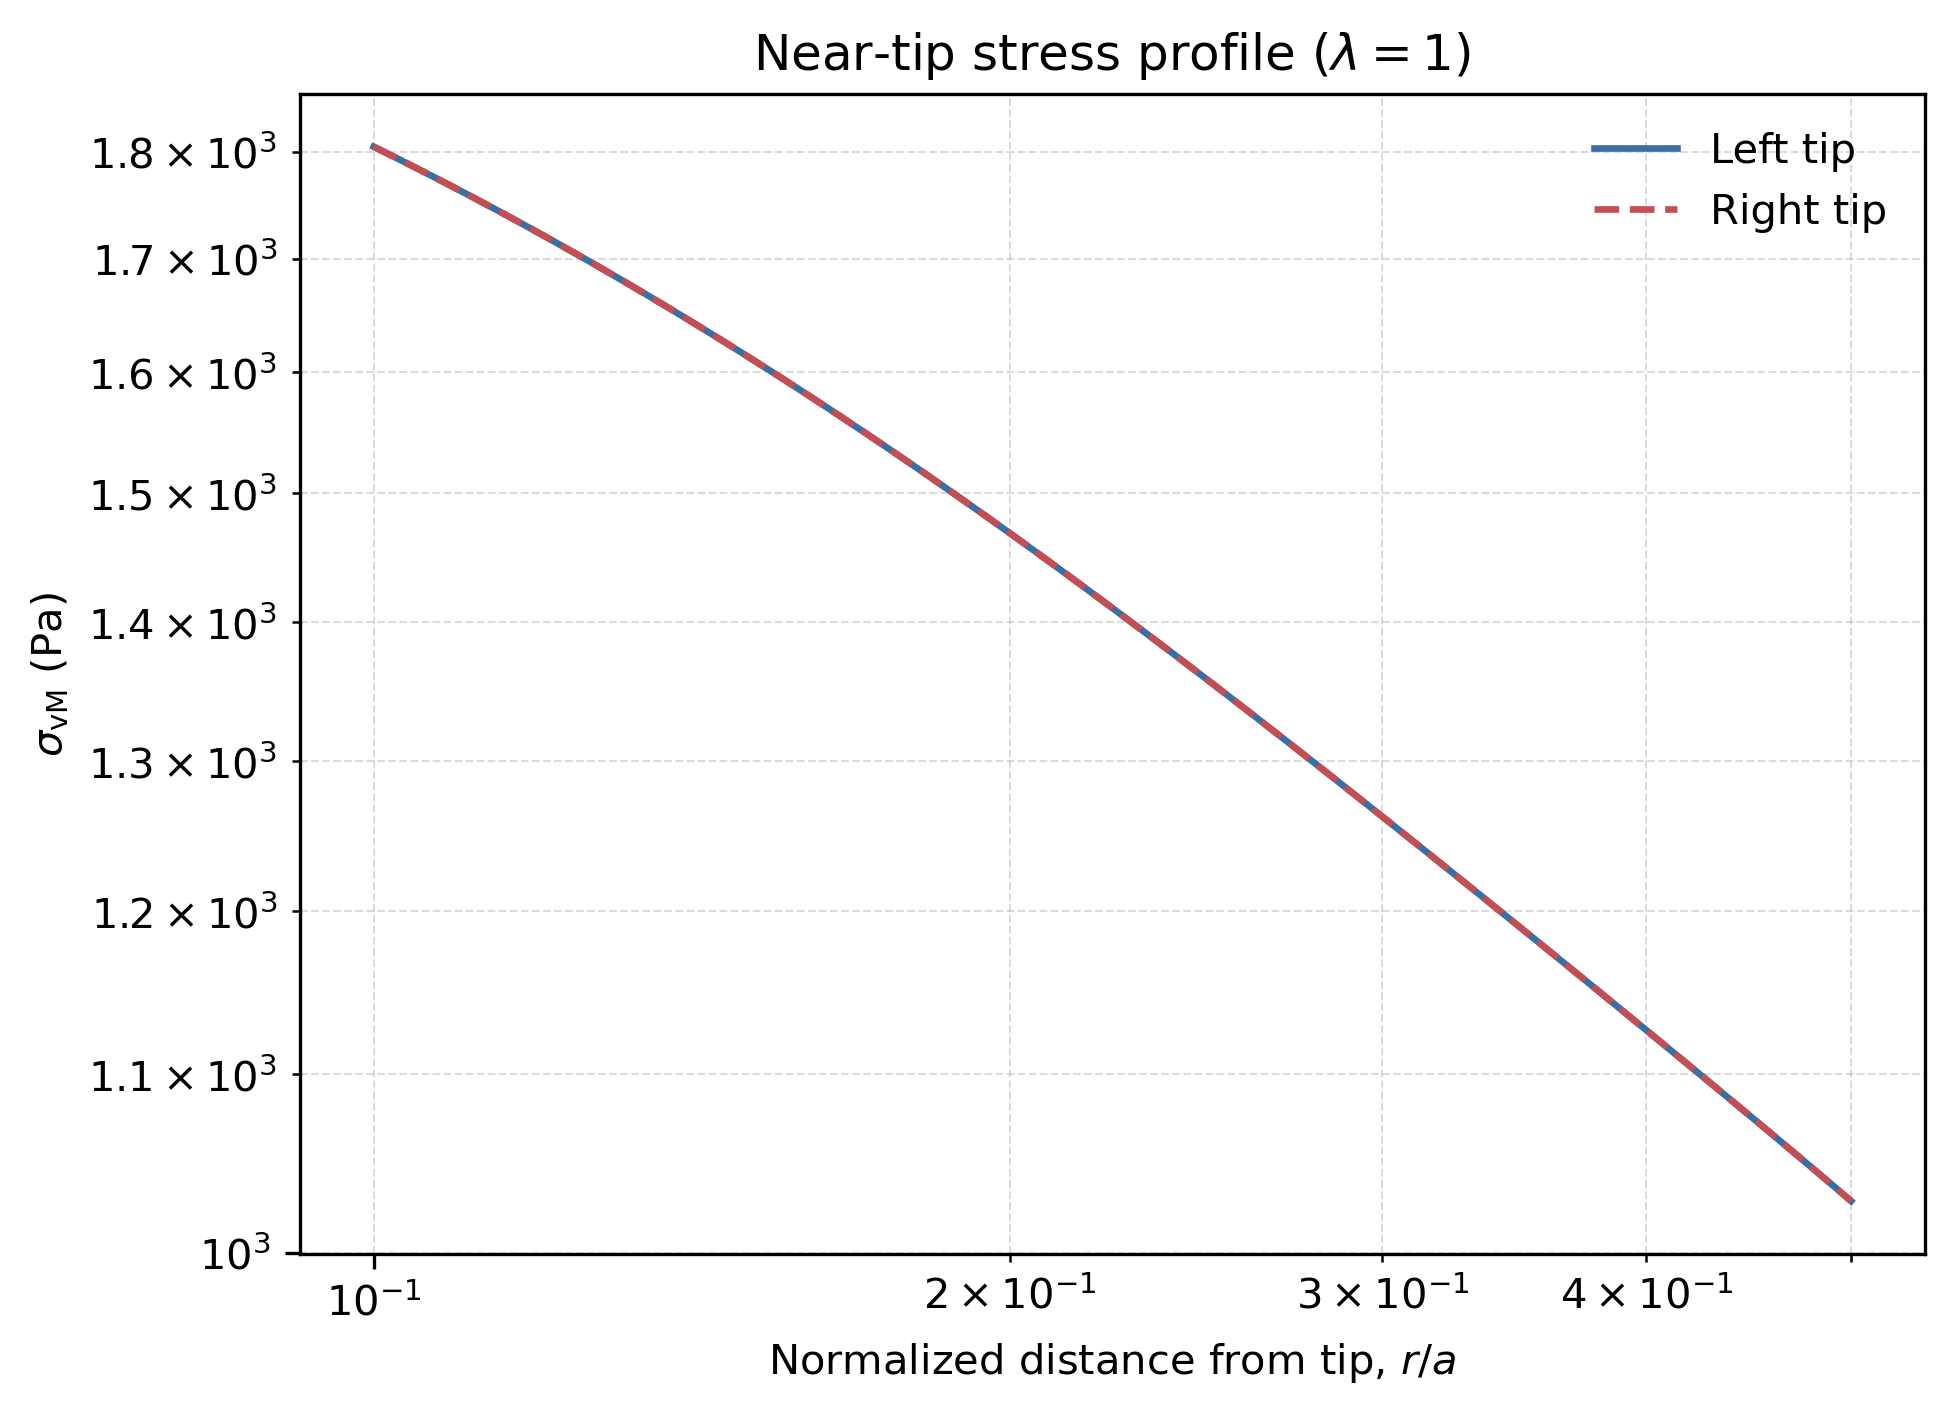

Source data for this figure (header and first rows):
distance_from_tip_m, vm_left_pa, vm_right_pa, vm_average_pa
5.000000000000000278e-02, 1.804662011955683283e+03, 1.804662011956484093e+03, 1.804662011956083688e+03
5.022465890758133489e-02, 1.802710137354775497e+03, 1.802710137356628820e+03, 1.802710137355702045e+03
5.045032724765779325e-02, 1.800754442279997875e+03, 1.800754442281201364e+03, 1.800754442280599505e+03
5.067700955578936101e-02, 1.798794938464393908e+03, 1.798794938462879600e+03, 1.798794938463636754e+03
5.090471038791521963e-02, 1.796831637807350489e+03, 1.796831637808105825e+03, 1.796831637807728157e+03
5.113343432044509251e-02, 1.794864552370451293e+03, 1.794864552368493833e+03, 1.794864552369472676e+03
5.136318595035136575e-02, 1.792893694363814348e+03, 1.792893694368442993e+03, 1.792893694366128784e+03
5.159396989526140315e-02, 1.790919076168327138e+03, 1.790919076171062898e+03, 1.790919076169695018e+03
5.182579079355048579e-02, 1.788940710310099576e+03, 1.788940710315045862e+03, 1.788940710312572719e+03
5.205865330443484873e-02, 1.786958609487500553e+03, 1.786958609488247248e+03, 1.786958609487873900e+03
5.229256210806545319e-02, 1.784972786549547664e+03, 1.784972786550621549e+03, 1.784972786550084493e+03
5.252752190562197387e-02, 1.782983254509795415e+03, 1.782983254507591255e+03, 1.782983254508693335e+03
5.276353741940741082e-02, 1.780990026530251725e+03, 1.780990026531419289e+03, 1.780990026530835621e+03
5.300061339294283996e-02, 1.778993115960746536e+03, 1.778993115961390686e+03, 1.778993115961068725e+03
5.323875459106282987e-02, 1.776992536283120216e+03, 1.776992536283230038e+03, 1.776992536283175014e+03
5.347796580001121930e-02, 1.774988301152744725e+03, 1.774988301155826093e+03, 1.774988301154285409e+03
5.371825182753724864e-02, 1.772980424388553502e+03, 1.772980424388446636e+03, 1.772980424388500069e+03
5.395961750299232973e-02, 1.770968919960613903e+03, 1.770968919963665940e+03, 1.770968919962139807e+03
5.420206767742691278e-02, 1.768953802007970353e+03, 1.768953802008896673e+03, 1.768953802008433513e+03
5.444560722368813055e-02, 1.766935084834907457e+03, 1.766935084836236456e+03, 1.766935084835572070e+03
5.469024103651762975e-02, 1.764912782897615443e+03, 1.764912782900124284e+03, 1.764912782898869864e+03
5.493597403265011725e-02, 1.762886910828353621e+03, 1.762886910831422711e+03, 1.762886910829888166e+03
5.518281115091196176e-02, 1.760857483405638504e+03, 1.760857483402718572e+03, 1.760857483404178538e+03
5.543075735232058654e-02, 1.758824515575761779e+03, 1.758824515575894793e+03, 1.758824515575828173e+03
5.567981762018413272e-02, 1.756788022457373017e+03, 1.756788022458895057e+03, 1.756788022458134037e+03
5.592999696020171246e-02, 1.754748019320317326e+03, 1.754748019322884602e+03, 1.754748019321601078e+03
5.618130040056384944e-02, 1.752704521605309765e+03, 1.752704521606208345e+03, 1.752704521605759055e+03
5.643373299205364790e-02, 1.750657544909353874e+03, 1.750657544910860906e+03, 1.750657544910107390e+03
5.668729980814828096e-02, 1.748607104990871903e+03, 1.748607104989932623e+03, 1.748607104990402149e+03
5.694200594512094371e-02, 1.746553217783458194e+03, 1.746553217785296283e+03, 1.746553217784377239e+03
5.719785652214336852e-02, 1.744495899370039751e+03, 1.744495899373519933e+03, 1.744495899371779842e+03
5.745485668138854835e-02, 1.742435166015191726e+03, 1.742435166014722881e+03, 1.742435166014957304e+03
5.771301158813421650e-02, 1.740371034123404343e+03, 1.740371034121340927e+03, 1.740371034122372748e+03
5.797232643086657616e-02, 1.738303520273555250e+03, 1.738303520273547065e+03, 1.738303520273551158e+03
5.823280642138472379e-02, 1.736232641214876821e+03, 1.736232641216620550e+03, 1.736232641215748572e+03
5.849445679490520439e-02, 1.734158413850224406e+03, 1.734158413850747138e+03, 1.734158413850485886e+03
5.875728281016735777e-02, 1.732080855248304488e+03, 1.732080855251890398e+03, 1.732080855250097557e+03
5.902128974953892854e-02, 1.729999982646518220e+03, 1.729999982647586194e+03, 1.729999982647052093e+03
5.928648291912239077e-02, 1.727915813436463623e+03, 1.727915813437045017e+03, 1.727915813436754433e+03
5.955286764886139061e-02, 1.725828365183452888e+03, 1.725828365182860580e+03, 1.725828365183156620e+03
5.982044929264798000e-02, 1.723737655601749566e+03, 1.723737655603560825e+03, 1.723737655602655195e+03
6.008923322843017639e-02, 1.721643702591179817e+03, 1.721643702592735735e+03, 1.721643702591957663e+03
6.035922485832016793e-02, 1.719546524186710712e+03, 1.719546524187390332e+03, 1.719546524187050636e+03
6.063042960870270587e-02, 1.717446138611796641e+03, 1.717446138613268204e+03, 1.717446138612532422e+03
6.090285293034427422e-02, 1.715342564236212411e+03, 1.715342564236935232e+03, 1.715342564236573708e+03
6.117650029850264098e-02, 1.713235819603291020e+03, 1.713235819603903110e+03, 1.713235819603597065e+03
6.145137721303683270e-02, 1.711125923407725622e+03, 1.711125923411133499e+03, 1.711125923409429561e+03
6.172748919851783062e-02, 1.709012894514114805e+03, 1.709012894514737354e+03, 1.709012894514426080e+03
6.200484180433939174e-02, 1.706896751950110684e+03, 1.706896751952455361e+03, 1.706896751951283022e+03
6.228344060482973038e-02, 1.704777514904031250e+03, 1.704777514906872966e+03, 1.704777514905452108e+03
6.256329119936346328e-02, 1.702655202724805577e+03, 1.702655202727935603e+03, 1.702655202726370590e+03
6.284439921247431116e-02, 1.700529834924916031e+03, 1.700529834927991033e+03, 1.700529834926453532e+03
6.312677029396791817e-02, 1.698401431173021365e+03, 1.698401431174737354e+03, 1.698401431173879246e+03
6.341041011903554570e-02, 1.696270011313364193e+03, 1.696270011312659562e+03, 1.696270011313011764e+03
6.369532438836805754e-02, 1.694135595329870512e+03, 1.694135595331603781e+03, 1.694135595330737033e+03
6.398151882827066150e-02, 1.691998203385940315e+03, 1.691998203384585850e+03, 1.691998203385262968e+03
6.426899919077774803e-02, 1.689857855791515021e+03, 1.689857855791334487e+03, 1.689857855791424754e+03
6.455777125376867265e-02, 1.687714573022205514e+03, 1.687714573027278902e+03, 1.687714573024742094e+03
6.484784082108378811e-02, 1.685568375727937109e+03, 1.685568375727394823e+03, 1.685568375727666080e+03
6.513921372264125376e-02, 1.683419284690807444e+03, 1.683419284691210123e+03, 1.683419284691008670e+03
... 300 more rows
